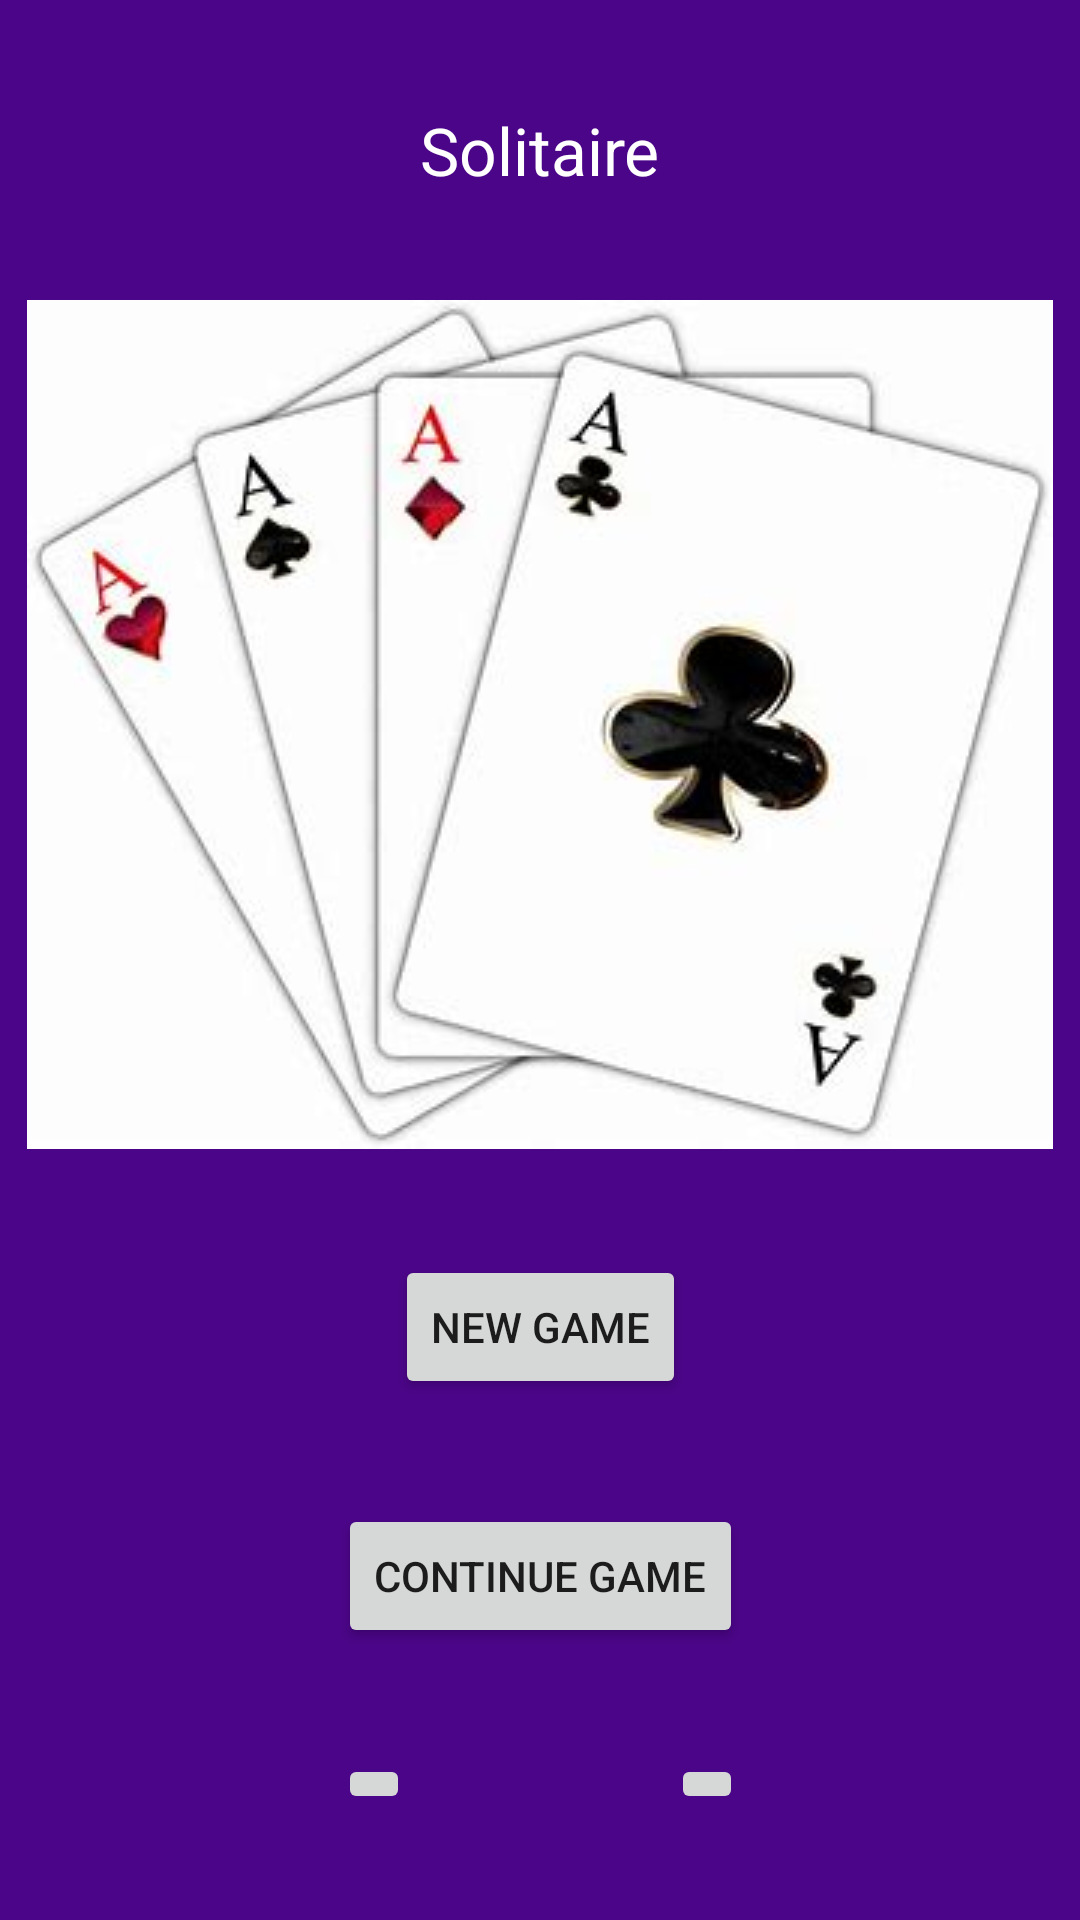

Write the Android layout XML for this screen, with the resource values it uses.
<!-- AndroidManifest.xml: application theme Theme.AppCompat.Light.NoActionBar -->
<!-- res/layout/activity_home.xml -->
<?xml version="1.0" encoding="utf-8"?>
<androidx.constraintlayout.widget.ConstraintLayout xmlns:android="http://schemas.android.com/apk/res/android"
    xmlns:app="http://schemas.android.com/apk/res-auto"
    xmlns:tools="http://schemas.android.com/tools"
    android:layout_width="match_parent"
    android:layout_height="match_parent"
    android:background="#4B0588"
    android:id="@+id/home_screen"
    tools:context=".HomeActivity">

    <TextView
        android:id="@id/title"
        android:layout_width="wrap_content"
        android:layout_height="wrap_content"
        android:text="@string/app_name"
        android:textColor="@color/cardview_light_background"
        android:textAppearance="@android:style/TextAppearance.DeviceDefault.Large"
        app:layout_constraintBottom_toTopOf="@+id/cards"
        app:layout_constraintEnd_toEndOf="parent"
        app:layout_constraintStart_toStartOf="parent"
        app:layout_constraintTop_toTopOf="parent"
        app:layout_constraintVertical_bias="0.25"
        />

    <ImageView
        android:id="@+id/cards"
        android:layout_width="wrap_content"
        android:layout_height="wrap_content"
        app:srcCompat="@drawable/cards"
        app:layout_constraintBottom_toTopOf="@+id/new_game"
        app:layout_constraintEnd_toEndOf="parent"
        app:layout_constraintStart_toStartOf="parent"
        app:layout_constraintTop_toBottomOf="@id/title"  />

    <Button
        android:id="@+id/new_game"
        android:layout_width="wrap_content"
        android:layout_height="wrap_content"
        android:text="@string/new_game"
        app:layout_constraintBottom_toTopOf="@+id/continue_game"
        app:layout_constraintEnd_toEndOf="parent"
        app:layout_constraintStart_toStartOf="parent"
        app:layout_constraintTop_toBottomOf="@id/cards"
        android:onClick="startNewGame"/>

    <Button
        android:id="@+id/continue_game"
        android:layout_width="wrap_content"
        android:layout_height="wrap_content"
        android:text="@string/continue_game"
        app:layout_constraintBottom_toTopOf="@+id/stats"
        app:layout_constraintEnd_toEndOf="parent"
        app:layout_constraintStart_toStartOf="parent"
        app:layout_constraintTop_toBottomOf="@id/new_game"
        android:onClick="startContinueGame"/>

    <ImageButton
        android:id="@+id/stats"
        android:layout_width="wrap_content"
        android:layout_height="wrap_content"
        app:layout_constraintBottom_toBottomOf="parent"
        app:layout_constraintHorizontal_bias="0.0"
        app:layout_constraintLeft_toLeftOf="@id/continue_game"
        app:layout_constraintRight_toLeftOf="@id/settings"
        app:layout_constraintTop_toBottomOf="@id/continue_game"
        app:srcCompat="@drawable/stats_icon"
        android:onClick="startStats"/>

    <ImageButton
        android:id="@+id/settings"
        android:layout_width="wrap_content"
        android:layout_height="wrap_content"
        app:layout_constraintBottom_toBottomOf="@id/stats"
        app:layout_constraintRight_toRightOf="@id/continue_game"
        app:layout_constraintTop_toTopOf="@id/stats"
        app:srcCompat="@drawable/settings_icon"
        android:onClick="startSettings"/>

</androidx.constraintlayout.widget.ConstraintLayout>
<!-- resources referenced by this layout -->
<resources>
  <!-- drawable cards: png bitmap (drawable, 63203 bytes) -->
  <string name="app_name">Solitaire</string>
  <string name="continue_game">Continue Game</string>
  <string name="new_game">New Game</string>
</resources>
